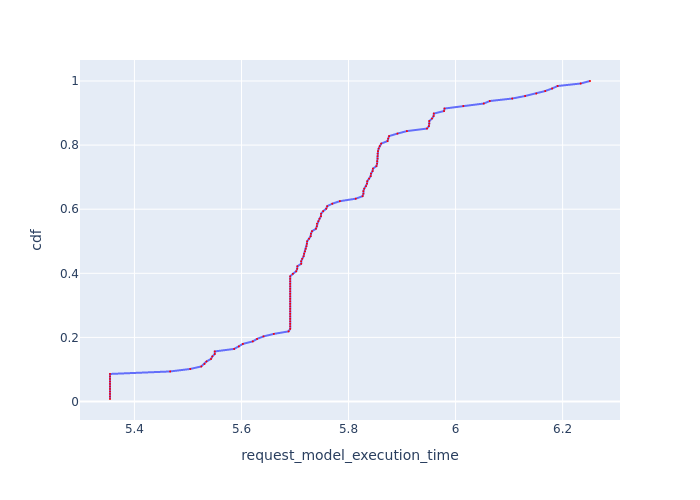

Source data for this figure (header and first rows):
, Request Id, request_model_execution_time, cdf
2, 2, 5.354, 0.007812
5, 5, 5.354, 0.01562
25, 26, 5.354, 0.02344
29, 29, 5.354, 0.03125
32, 32, 5.354, 0.03906
35, 35, 5.354, 0.04688
62, 62, 5.354, 0.05469
71, 71, 5.354, 0.0625
74, 74, 5.354, 0.07031
83, 83, 5.354, 0.07812
98, 98, 5.354, 0.08594
118, 119, 5.467, 0.09375
59, 59, 5.504, 0.1016
23, 23, 5.525, 0.1094
17, 17, 5.531, 0.1172
101, 101, 5.535, 0.125
53, 53, 5.543, 0.1328
107, 107, 5.545, 0.1406
38, 38, 5.55, 0.1484
116, 116, 5.55, 0.1562
80, 80, 5.586, 0.1641
50, 50, 5.595, 0.1719
20, 20, 5.603, 0.1797
113, 113, 5.621, 0.1875
125, 125, 5.629, 0.1953
95, 95, 5.641, 0.2031
77, 77, 5.66, 0.2109
56, 56, 5.688, 0.2188
22, 22, 5.691, 0.2266
30, 30, 5.691, 0.2344
31, 31, 5.691, 0.2422
33, 33, 5.691, 0.25
34, 34, 5.691, 0.2578
36, 36, 5.691, 0.2656
37, 37, 5.691, 0.2734
60, 60, 5.691, 0.2812
61, 61, 5.691, 0.2891
63, 63, 5.691, 0.2969
73, 73, 5.691, 0.3047
84, 84, 5.691, 0.3125
85, 85, 5.691, 0.3203
93, 93, 5.691, 0.3281
96, 96, 5.691, 0.3359
97, 97, 5.691, 0.3438
99, 100, 5.691, 0.3516
109, 109, 5.691, 0.3594
111, 111, 5.691, 0.3672
112, 112, 5.691, 0.375
114, 114, 5.691, 0.3828
127, 127, 5.691, 0.3906
110, 110, 5.696, 0.3984
68, 68, 5.702, 0.4062
21, 21, 5.704, 0.4141
122, 122, 5.704, 0.4219
18, 19, 5.712, 0.4297
120, 120, 5.712, 0.4375
57, 57, 5.714, 0.4453
104, 104, 5.716, 0.4531
123, 124, 5.717, 0.4609
94, 94, 5.719, 0.4688
... 68 more rows
